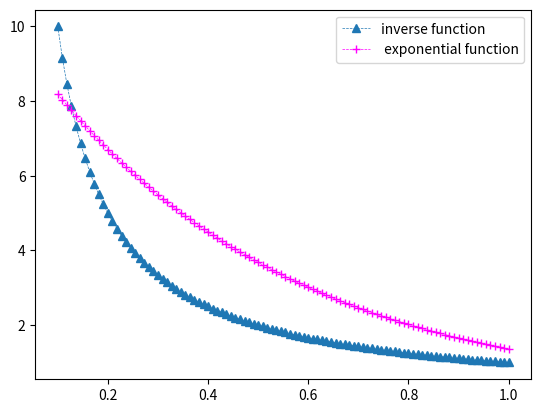

Recreate this plot in Python.
import matplotlib.pyplot as plt
import numpy as np
x = np.linspace(.1, 1., 100)
yi = 1./x
ye = 10.*np.exp(-2*x)
plt.plot(x, yi, color="tab:blue", label="inverse function",
         linestyle="--", linewidth=0.5, marker="^")
plt.plot(x, ye, color="#ff00ff", label=" exponential function",
         linestyle="--", linewidth=0.5, marker="+")
plt.legend(loc="best")

plt.show()
